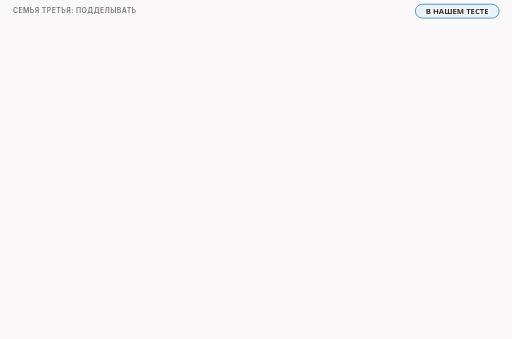
t = 0.00 s
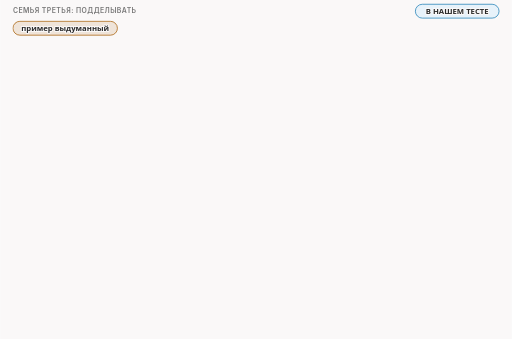
t = 1.73 s
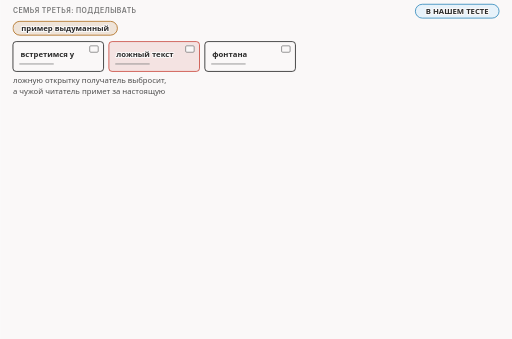
t = 3.84 s
t = 5.23 s: frame unchanged from t = 3.84 s, image omitted
t = 6.61 s: frame unchanged from t = 3.84 s, image omitted
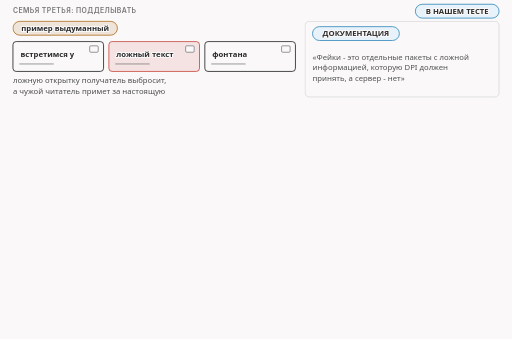
t = 8.34 s

The animated SVG that drew these frames (rendered in a browser with its animation timeline set to each time). Animation: 12 CSS @keyframes rules; frames cover the first 8.34 s, repeats indefinitely.

<svg xmlns="http://www.w3.org/2000/svg" class="v00-s16-fake-toy" viewBox="0 0 960 636" width="960" height="636" role="img" aria-labelledby="v00-s16-fake-toy-t v00-s16-fake-toy-d">
<title id="v00-s16-fake-toy-t">Подделка и игрушечный инспектор</title>
<desc id="v00-s16-fake-toy-d">Подделка это отдельный пакет с ложной информацией, который получатель выбросит, а чужой читатель примет за настоящий, и в нашем тесте игрушечный инспектор, решающий по первому пакету с данными, без программы блокирует соединение и сервер получает ноль байт, а с подделкой впереди разрешает его и сервер получает настоящие 250 байт; это только игрушка, игрушечные инспекторы, проверяющие то же, что и получатель, подделку замечают и блокируют.</desc>
<style>.v00-s16-fake-toy{--fg:var(--dark,#2b2b2b);--fg2:var(--darkgray,#4e4e4e);--mute:var(--gray,#767676);--line:var(--lightgray,#d4d4d4);--acc:var(--secondary,#1f7fb5);--tint:var(--highlight,rgba(178,225,255,.28));--bg:var(--light,#faf8f8);--rej:#c4372b;--rejt:rgba(196,55,43,.10);--ok:#237a4b;--okt:rgba(35,122,75,.11);--amb:#a8610a;--ambt:rgba(168,97,10,.13)}
@media (prefers-color-scheme:dark){.v00-s16-fake-toy{--fg:var(--dark,#ebebec);--fg2:var(--darkgray,#d4d4d4);--mute:var(--gray,#9a9a9a);--line:var(--lightgray,#4a474a);--acc:var(--secondary,#b2e1ff);--tint:var(--highlight,rgba(178,225,255,.14));--bg:var(--light,#161618);--rej:#ff8f80;--rejt:rgba(255,143,128,.14);--ok:#7fd9a1;--okt:rgba(127,217,161,.13);--amb:#f0b866;--ambt:rgba(240,184,102,.14)}}
.v00-s16-fake-toy .bg{fill:var(--bg)}
.v00-s16-fake-toy text{font-family:var(--bodyFont,'Source Sans 3'),system-ui,-apple-system,'Segoe UI',Roboto,sans-serif;font-size:16px;fill:var(--fg2);paint-order:stroke;stroke:var(--bg);stroke-width:4px;stroke-linejoin:round}
.v00-s16-fake-toy .tk{font-weight:600;fill:var(--fg)}
.v00-s16-fake-toy .sm{font-size:14.5px}
.v00-s16-fake-toy .m{font-family:var(--codeFont,'JetBrains Mono'),ui-monospace,'Cascadia Code',Consolas,monospace;font-size:14.5px}
.v00-s16-fake-toy .mk{font-family:var(--codeFont,'JetBrains Mono'),ui-monospace,'Cascadia Code',Consolas,monospace;font-size:14.5px;font-weight:600;fill:var(--fg)}
.v00-s16-fake-toy .hx{font-family:var(--codeFont,'JetBrains Mono'),ui-monospace,'Cascadia Code',Consolas,monospace;font-size:14px;font-weight:600;fill:var(--fg);stroke:none}
.v00-s16-fake-toy .ix{font-family:var(--codeFont,'JetBrains Mono'),ui-monospace,'Cascadia Code',Consolas,monospace;font-size:13px;fill:var(--mute);stroke:none}
.v00-s16-fake-toy .big{font-size:22px}
.v00-s16-fake-toy .ml{font-family:var(--codeFont,'JetBrains Mono'),ui-monospace,'Cascadia Code',Consolas,monospace;font-size:17px;font-weight:600;fill:var(--fg)}
.v00-s16-fake-toy .cap{font-family:var(--headerFont,Inter),system-ui,-apple-system,'Segoe UI',Roboto,sans-serif;font-size:13px;font-weight:600;letter-spacing:.06em;text-transform:uppercase;fill:var(--mute)}
.v00-s16-fake-toy .mu{fill:var(--mute)}.v00-s16-fake-toy .fg{fill:var(--fg)}.v00-s16-fake-toy .acc{fill:var(--acc)}.v00-s16-fake-toy .rej{fill:var(--rej)}.v00-s16-fake-toy .ok{fill:var(--ok)}.v00-s16-fake-toy .amb{fill:var(--amb)}
.v00-s16-fake-toy .c{text-anchor:middle}.v00-s16-fake-toy .r{text-anchor:end}.v00-s16-fake-toy .ns{stroke:none}
.v00-s16-fake-toy .bx{fill:var(--bg);stroke:var(--line);stroke-width:1.4}
.v00-s16-fake-toy .bxs{fill:var(--bg);stroke:var(--mute);stroke-width:1.4}
.v00-s16-fake-toy .bxa{fill:var(--tint);stroke:var(--acc);stroke-width:1.4}
.v00-s16-fake-toy .bxr{fill:var(--rejt);stroke:var(--rej);stroke-width:1.4}
.v00-s16-fake-toy .bxo{fill:var(--okt);stroke:var(--ok);stroke-width:1.4}
.v00-s16-fake-toy .bxb{fill:var(--ambt);stroke:var(--amb);stroke-width:1.4}
.v00-s16-fake-toy .pl{fill:var(--bg);stroke:var(--fg);stroke-width:1.6}
.v00-s16-fake-toy .fs{fill:var(--mute);fill-opacity:.22;stroke:none}
.v00-s16-fake-toy .bxg{fill:var(--mute);fill-opacity:.2;stroke:var(--mute);stroke-width:1.4}
.v00-s16-fake-toy .bxn{fill:none;stroke:var(--fg);stroke-width:2}
.v00-s16-fake-toy .bxd{fill:none;stroke:var(--mute);stroke-width:1.3;stroke-dasharray:5 4}
.v00-s16-fake-toy .fa{fill:var(--tint);stroke:none}.v00-s16-fake-toy .fr{fill:var(--rejt);stroke:none}.v00-s16-fake-toy .fb{fill:var(--ambt);stroke:none}.v00-s16-fake-toy .fo{fill:var(--okt);stroke:none}
.v00-s16-fake-toy .lm{fill:none;stroke:var(--mute);stroke-width:1.4}
.v00-s16-fake-toy .lmd{fill:none;stroke:var(--mute);stroke-width:1.4;stroke-dasharray:5 4}
.v00-s16-fake-toy .la{fill:none;stroke:var(--acc);stroke-width:2}
.v00-s16-fake-toy .lf{fill:none;stroke:var(--fg2);stroke-width:2}
.v00-s16-fake-toy .lr{fill:none;stroke:var(--rej);stroke-width:2.4}
.v00-s16-fake-toy .lcut{fill:none;stroke:var(--rej);stroke-width:1.8;stroke-dasharray:6 4}
.v00-s16-fake-toy .lb{fill:none;stroke:var(--amb);stroke-width:2}
.v00-s16-fake-toy .lo{fill:none;stroke:var(--ok);stroke-width:2.4}
.v00-s16-fake-toy .hf{fill:var(--fg2)}.v00-s16-fake-toy .ha{fill:var(--acc)}.v00-s16-fake-toy .hr{fill:var(--rej)}.v00-s16-fake-toy .hm{fill:var(--mute)}.v00-s16-fake-toy .hb{fill:var(--amb)}
.v00-s16-fake-toy .fun{fill:var(--tint);stroke:var(--acc);stroke-width:1;stroke-opacity:.55}
.v00-s16-fake-toy .lg{font-family:var(--codeFont,'JetBrains Mono'),ui-monospace,'Cascadia Code',Consolas,monospace;font-size:13px;fill:var(--fg2);stroke:none}
.v00-s16-fake-toy .lgc{font-family:var(--codeFont,'JetBrains Mono'),ui-monospace,'Cascadia Code',Consolas,monospace;font-size:13px;fill:var(--acc);stroke:none}
.v00-s16-fake-toy .lgl{font-family:var(--codeFont,'JetBrains Mono'),ui-monospace,'Cascadia Code',Consolas,monospace;font-size:13px;fill:var(--ok);stroke:none}
.v00-s16-fake-toy .lgk{font-family:var(--codeFont,'JetBrains Mono'),ui-monospace,'Cascadia Code',Consolas,monospace;font-size:13px;font-weight:600;fill:var(--fg);stroke:none}
.v00-s16-fake-toy .dk{fill:var(--fg2);stroke:var(--fg);stroke-width:1.4}
.v00-s16-fake-toy .inv{fill:var(--bg);stroke:none}
.v00-s16-fake-toy .invm{fill:var(--bg);fill-opacity:.8;stroke:none}
.v00-s16-fake-toy .gr{fill:var(--mute);fill-opacity:.12;stroke:var(--line);stroke-width:1.2}
.v00-s16-fake-toy .a{animation-duration:60s;animation-timing-function:cubic-bezier(.3,.6,.25,1);animation-iteration-count:infinite;animation-fill-mode:both}
@media (prefers-reduced-motion:reduce){.v00-s16-fake-toy .a{animation:none}.v00-s16-fake-toy .tr{display:none}}
@keyframes v00-s16-fake-toy-k1{0.0%{opacity:0}1.667%{opacity:0}2.417%{opacity:1}97.167%{opacity:1}98.167%{opacity:0}100%{opacity:0}}.v00-s16-fake-toy .e1{animation-name:v00-s16-fake-toy-k1}@keyframes v00-s16-fake-toy-k2{0.0%{opacity:0}3.333%{opacity:0}4.083%{opacity:1}97.167%{opacity:1}98.167%{opacity:0}100%{opacity:0}}.v00-s16-fake-toy .e2{animation-name:v00-s16-fake-toy-k2}@keyframes v00-s16-fake-toy-k3{0.0%{opacity:0}13.333%{opacity:0}14.083%{opacity:1}97.167%{opacity:1}98.167%{opacity:0}100%{opacity:0}}.v00-s16-fake-toy .e3{animation-name:v00-s16-fake-toy-k3}@keyframes v00-s16-fake-toy-k4{0.0%{opacity:0}20.0%{opacity:0}20.75%{opacity:1}97.167%{opacity:1}98.167%{opacity:0}100%{opacity:0}}.v00-s16-fake-toy .e4{animation-name:v00-s16-fake-toy-k4}@keyframes v00-s16-fake-toy-k5{0.0%{opacity:0}21.667%{opacity:0}22.417%{opacity:1}97.167%{opacity:1}98.167%{opacity:0}100%{opacity:0}}.v00-s16-fake-toy .e5{animation-name:v00-s16-fake-toy-k5}@keyframes v00-s16-fake-toy-k6{0.0%{opacity:0}23.667%{opacity:0}24.417%{opacity:1}97.167%{opacity:1}98.167%{opacity:0}100%{opacity:0}}.v00-s16-fake-toy .e6{animation-name:v00-s16-fake-toy-k6}@keyframes v00-s16-fake-toy-k7{0.0%{opacity:0}25.667%{opacity:0}26.417%{opacity:1}97.167%{opacity:1}98.167%{opacity:0}100%{opacity:0}}.v00-s16-fake-toy .e7{animation-name:v00-s16-fake-toy-k7}@keyframes v00-s16-fake-toy-k8{0.0%{opacity:0}26.667%{opacity:0}27.417%{opacity:1}97.167%{opacity:1}98.167%{opacity:0}100%{opacity:0}}.v00-s16-fake-toy .e8{animation-name:v00-s16-fake-toy-k8}@keyframes v00-s16-fake-toy-k9{0.0%{opacity:0}31.667%{opacity:0}32.417%{opacity:1}97.167%{opacity:1}98.167%{opacity:0}100%{opacity:0}}.v00-s16-fake-toy .e9{animation-name:v00-s16-fake-toy-k9}@keyframes v00-s16-fake-toy-k10{0.0%{opacity:0}33.333%{opacity:0}34.083%{opacity:1}97.167%{opacity:1}98.167%{opacity:0}100%{opacity:0}}.v00-s16-fake-toy .e10{animation-name:v00-s16-fake-toy-k10}@keyframes v00-s16-fake-toy-k11{0.0%{opacity:0}45.0%{opacity:0}45.75%{opacity:1}97.167%{opacity:1}98.167%{opacity:0}100%{opacity:0}}.v00-s16-fake-toy .e11{animation-name:v00-s16-fake-toy-k11}@keyframes v00-s16-fake-toy-k12{0.0%{opacity:0}60.0%{opacity:0}60.75%{opacity:1}97.167%{opacity:1}98.167%{opacity:0}100%{opacity:0}}.v00-s16-fake-toy .e12{animation-name:v00-s16-fake-toy-k12}</style>
<rect class="bg" x="0" y="0" width="960" height="636"/>
<g><text class="cap" x="24" y="24">семья третья: подделывать</text></g>
<g><rect class="bxa" x="779" y="8" width="157" height="26" rx="13"/><text class="sm tk c" x="857.5" y="26">В НАШЕМ ТЕСТЕ</text></g>
<g class="a e1"><rect class="bxb" x="24" y="40" width="196" height="26" rx="13.0"/><text class="sm tk c" x="122" y="58">пример выдуманный</text></g>
<g class="a e2"><rect class="pl" x="24" y="78" width="170" height="56" rx="6"/><rect class="bxs" x="168" y="86" width="16" height="12" rx="2"/><path class="lm" d="M36 120L100.5 120"/><text class="sm tk" x="38" y="106">встретимся у</text><rect class="bxr" x="204" y="78" width="170" height="56" rx="6"/><rect class="bxs" x="348" y="86" width="16" height="12" rx="2"/><path class="lm" d="M216 120L280.5 120"/><text class="sm tk" x="218" y="106">ложный текст</text><rect class="pl" x="384" y="78" width="170" height="56" rx="6"/><rect class="bxs" x="528" y="86" width="16" height="12" rx="2"/><path class="lm" d="M396 120L460.5 120"/><text class="sm tk" x="398" y="106">фонтана</text><text class="sm" x="24" y="156">ложную открытку получатель выбросит,</text><text class="sm" x="24" y="176">а чужой читатель примет за настоящую</text></g>
<g class="a e3"><rect class="bx" x="572" y="40" width="364" height="142" rx="8"/><rect class="bxa" x="586" y="50" width="163" height="26" rx="13.0"/><text class="sm tk c" x="667.5" y="68">ДОКУМЕНТАЦИЯ</text><text class="sm" x="586" y="112">«Фейки - это отдельные пакеты с ложной</text><text class="sm" x="586" y="132">информацией, которую DPI должен</text><text class="sm" x="586" y="152">принять, а сервер - нет»</text></g>
<g class="a e4"><text class="sm tk" x="24" y="214">помните подделку с коротким сроком жизни: дальше роутера дошёл только пакет на 250 байт</text></g>
<g class="a e5"><rect class="bxr" x="24" y="226" width="200" height="30" rx="6"/><text class="lgk" x="34" y="246">len=680 ttl=1</text></g>
<g class="a e6"><rect class="bxb" x="270" y="226" width="220" height="30" rx="6"/><text class="lgk" x="280" y="246">ICMP type=11 code=0</text></g>
<g class="a e7"><rect class="bxa" x="516" y="226" width="200" height="30" rx="6"/><text class="lgk" x="526" y="246">len=250 ttl=64</text></g>
<g class="a e8"><path class="lm" d="M228 241L256.0 241.0"/><polygon class="hm" points="266,241 256.0,246.0 256.0,236.0"/><path class="lm" d="M494 241L502.0 241.0"/><polygon class="hm" points="512,241 502.0,246.0 502.0,236.0"/></g>
<g class="a e9"><rect class="bxb" x="24" y="286" width="670" height="26" rx="13"/><text class="sm tk c" x="359" y="304">игрушечный инспектор из нашей лаборатории, не настоящее оборудование</text></g>
<g class="a e10"><rect class="bx" x="24" y="322" width="444" height="214" rx="8"/><text class="sm tk" x="38" y="350">без программы</text><rect class="bxa" x="38" y="368" width="184" height="54" rx="6"/><text class="sm tk c" x="130" y="390">250 байт</text><text class="sm c" x="130" y="410">приветствие с именем</text><text class="sm" x="38" y="450">первый пакет с данными несёт имя:</text><rect class="bxr" x="38" y="460" width="180" height="26" rx="5"/><text class="lgk" x="48" y="478">connection BLOCKED</text><circle class="bxr" cx="54" cy="512" r="12"/><path class="lr" d="M50 508L58 516M58 508L50 516" style="stroke-linecap:round;stroke-width:2"/><text class="sm tk" x="76" y="517">сервер получил 0 байт</text></g>
<g class="a e11"><rect class="bx" x="492" y="322" width="444" height="214" rx="8"/><text class="sm tk" x="506" y="350">с подделкой впереди</text><rect class="bxr" x="506" y="368" width="184" height="54" rx="6"/><text class="sm tk c" x="598" y="390">680 байт</text><text class="sm c" x="598" y="410">ложное приветствие</text><rect class="bxa" x="704" y="368" width="184" height="54" rx="6"/><text class="sm tk c" x="796" y="390">250 байт</text><text class="sm c" x="796" y="410">настоящее</text><text class="sm" x="506" y="450">первый пакет с данными без этого имени:</text><rect class="bxo" x="506" y="460" width="180" height="26" rx="5"/><text class="lgk" x="516" y="478">connection ALLOWED</text><circle class="bxo" cx="522" cy="512" r="12"/><path class="lo" d="M517 512L520.5 516L527 508" style="stroke-linecap:round;stroke-linejoin:round"/><text class="sm tk" x="544" y="517">сервер получил 250 байт</text></g>
<g class="a e12"><rect class="gr" x="24" y="552" width="912" height="64" rx="8"/><text class="sm tk" x="40" y="578">игрушечные инспекторы нашей лаборатории, которые проверяют то же, что и получатель,</text><text class="sm tk" x="40" y="602">подделку замечают и блокируют: это только игрушка</text></g>
</svg>
